Image classification data set "RenalVision" (anaswaraku/RenalVision on GitHub). Class labels (4): cyst, normal, stone, tumor.

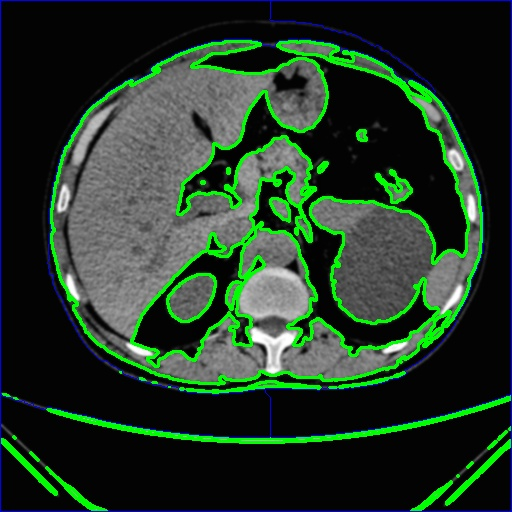
Label: cyst

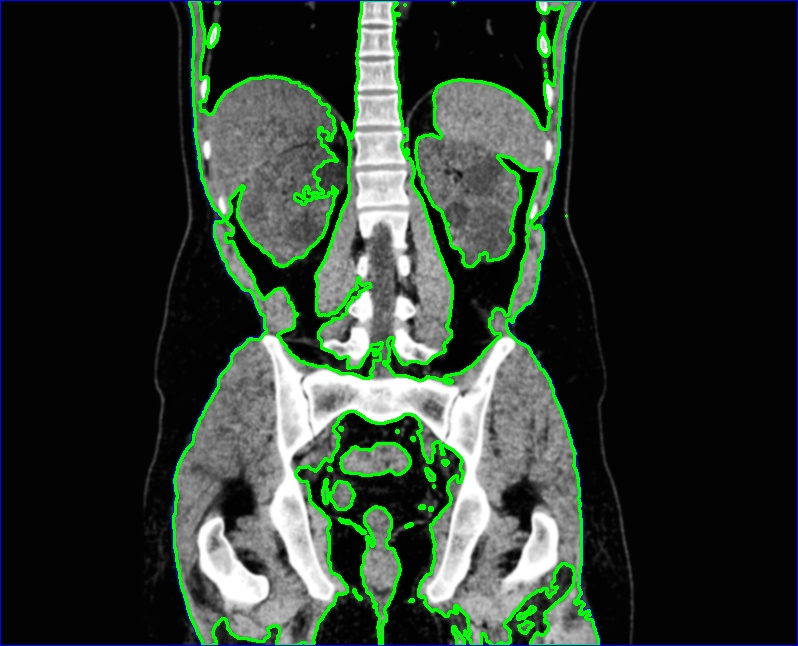
Label: cyst

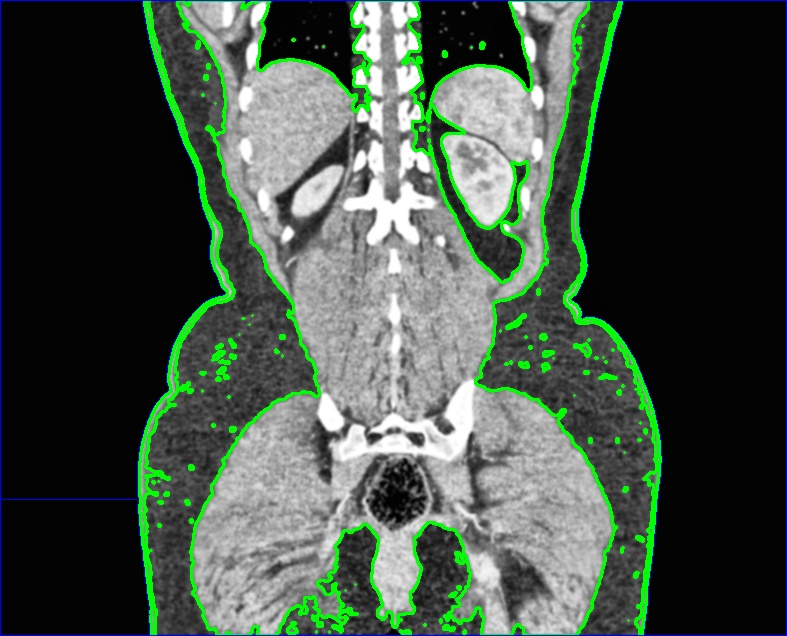
Label: normal

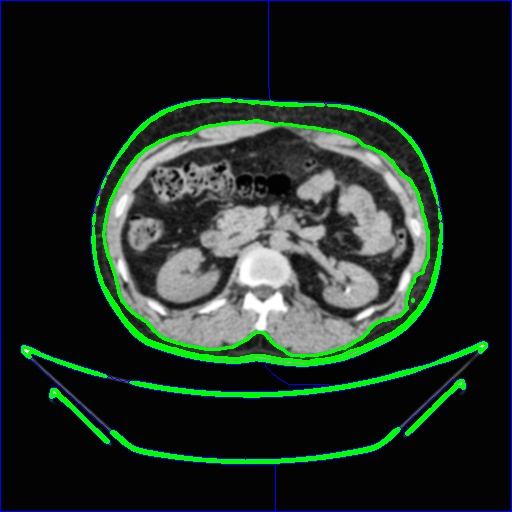
Label: stone

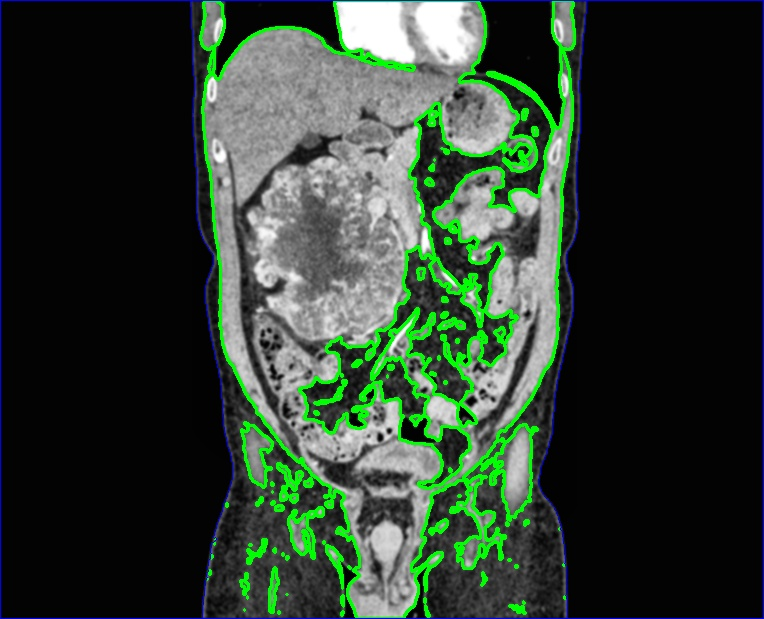
Label: tumor

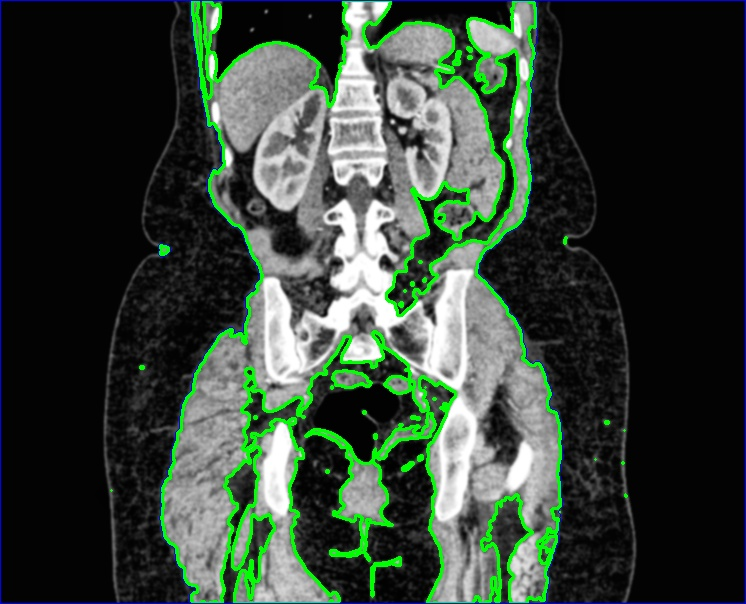
Label: normal
